4-way image classification set "balanced_dataset" from GitHub (Ngangbam-Elvish/Brain-Tumor-Classification); label vocabulary: glioma, meningioma, no tumor, pituitary tumor.

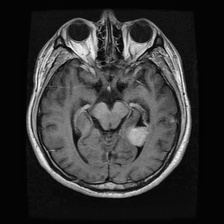
Label: meningioma

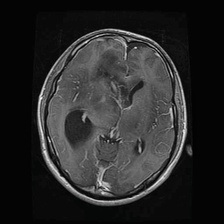
Label: glioma

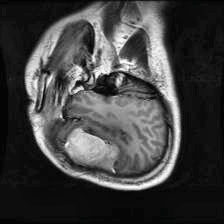
Label: meningioma

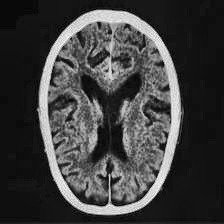
Label: no tumor

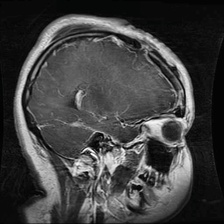
Label: glioma

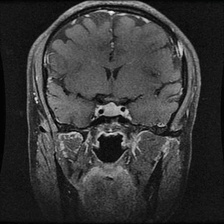
Label: pituitary tumor
